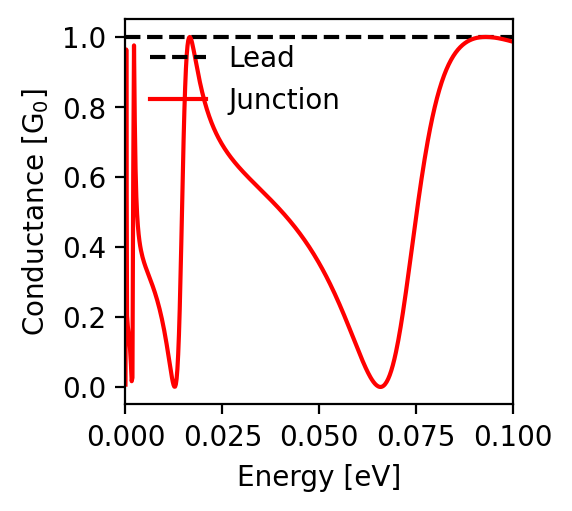

Source data for this figure (header and first rows):
energy; conductance
-0.1; 0.986
-0.0998; 0.987
-0.0996; 0.988
-0.0994; 0.988
-0.0992; 0.989
-0.099; 0.989
-0.0988; 0.99
-0.0986; 0.99
-0.0984; 0.991
-0.0982; 0.992
-0.098; 0.992
-0.0978; 0.993
-0.0976; 0.993
-0.0974; 0.994
-0.0972; 0.994
-0.097; 0.995
-0.0968; 0.995
-0.0966; 0.996
-0.0964; 0.996
-0.0962; 0.996
-0.096; 0.997
-0.0958; 0.997
-0.0956; 0.997
-0.0954; 0.998
-0.0952; 0.998
-0.095; 0.998
-0.0948; 0.999
-0.0946; 0.999
-0.0944; 0.999
-0.0942; 0.999
-0.094; 1.0
-0.0938; 1.0
-0.0936; 1.0
-0.0934; 1.0
-0.0932; 1.0
-0.093; 1.0
-0.0928; 1.0
-0.0926; 1.0
-0.0924; 1.0
-0.0922; 1.0
-0.092; 1.0
-0.0918; 0.999
-0.0916; 0.999
-0.0914; 0.999
-0.0912; 0.999
-0.091; 0.998
-0.0908; 0.998
-0.0906; 0.997
-0.0904; 0.997
-0.0902; 0.996
-0.09; 0.996
-0.0898; 0.995
-0.0896; 0.994
-0.0894; 0.993
-0.0892; 0.992
-0.089; 0.991
-0.0888; 0.99
-0.0886; 0.989
-0.0884; 0.988
-0.0882; 0.987
... 941 more rows
